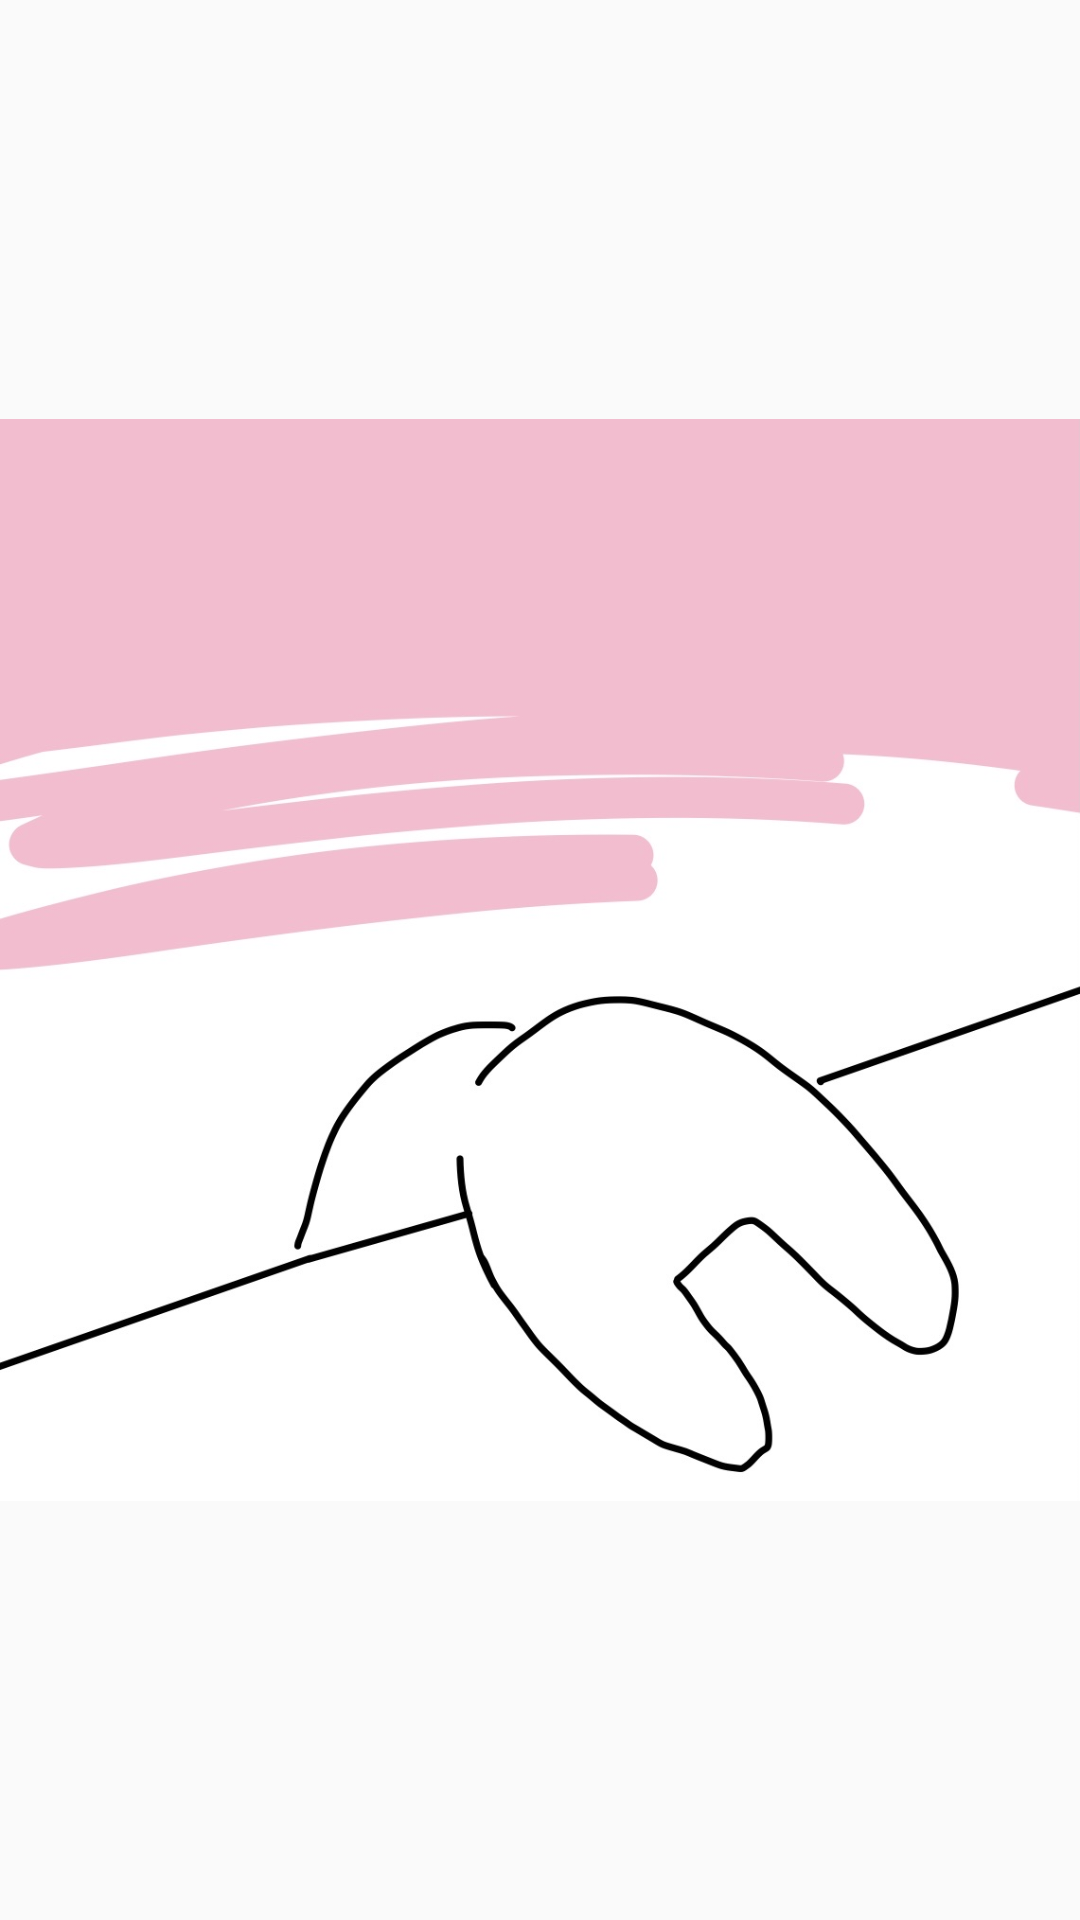

Produce the Android XML layout that renders to this screen, including the resource entries it uses.
<!-- AndroidManifest.xml: application theme Theme.AppCompat.Light.NoActionBar -->
<!-- res/layout/defalt_ani.xml -->
<?xml version="1.0" encoding="utf-8"?>
<LinearLayout xmlns:android="http://schemas.android.com/apk/res/android"
    xmlns:app="http://schemas.android.com/apk/res-auto"
    android:layout_width="match_parent"
    android:layout_height="match_parent"
    android:orientation="vertical">

    <ImageView
        android:id="@+id/imageView2"
        android:layout_width="match_parent"
        android:layout_height="wrap_content"
        app:srcCompat="@drawable/defalt" />
</LinearLayout>
<!-- resources referenced by this layout -->
<resources>
  <!-- drawable defalt: jpg bitmap (drawable-v24, 74839 bytes) -->
</resources>
